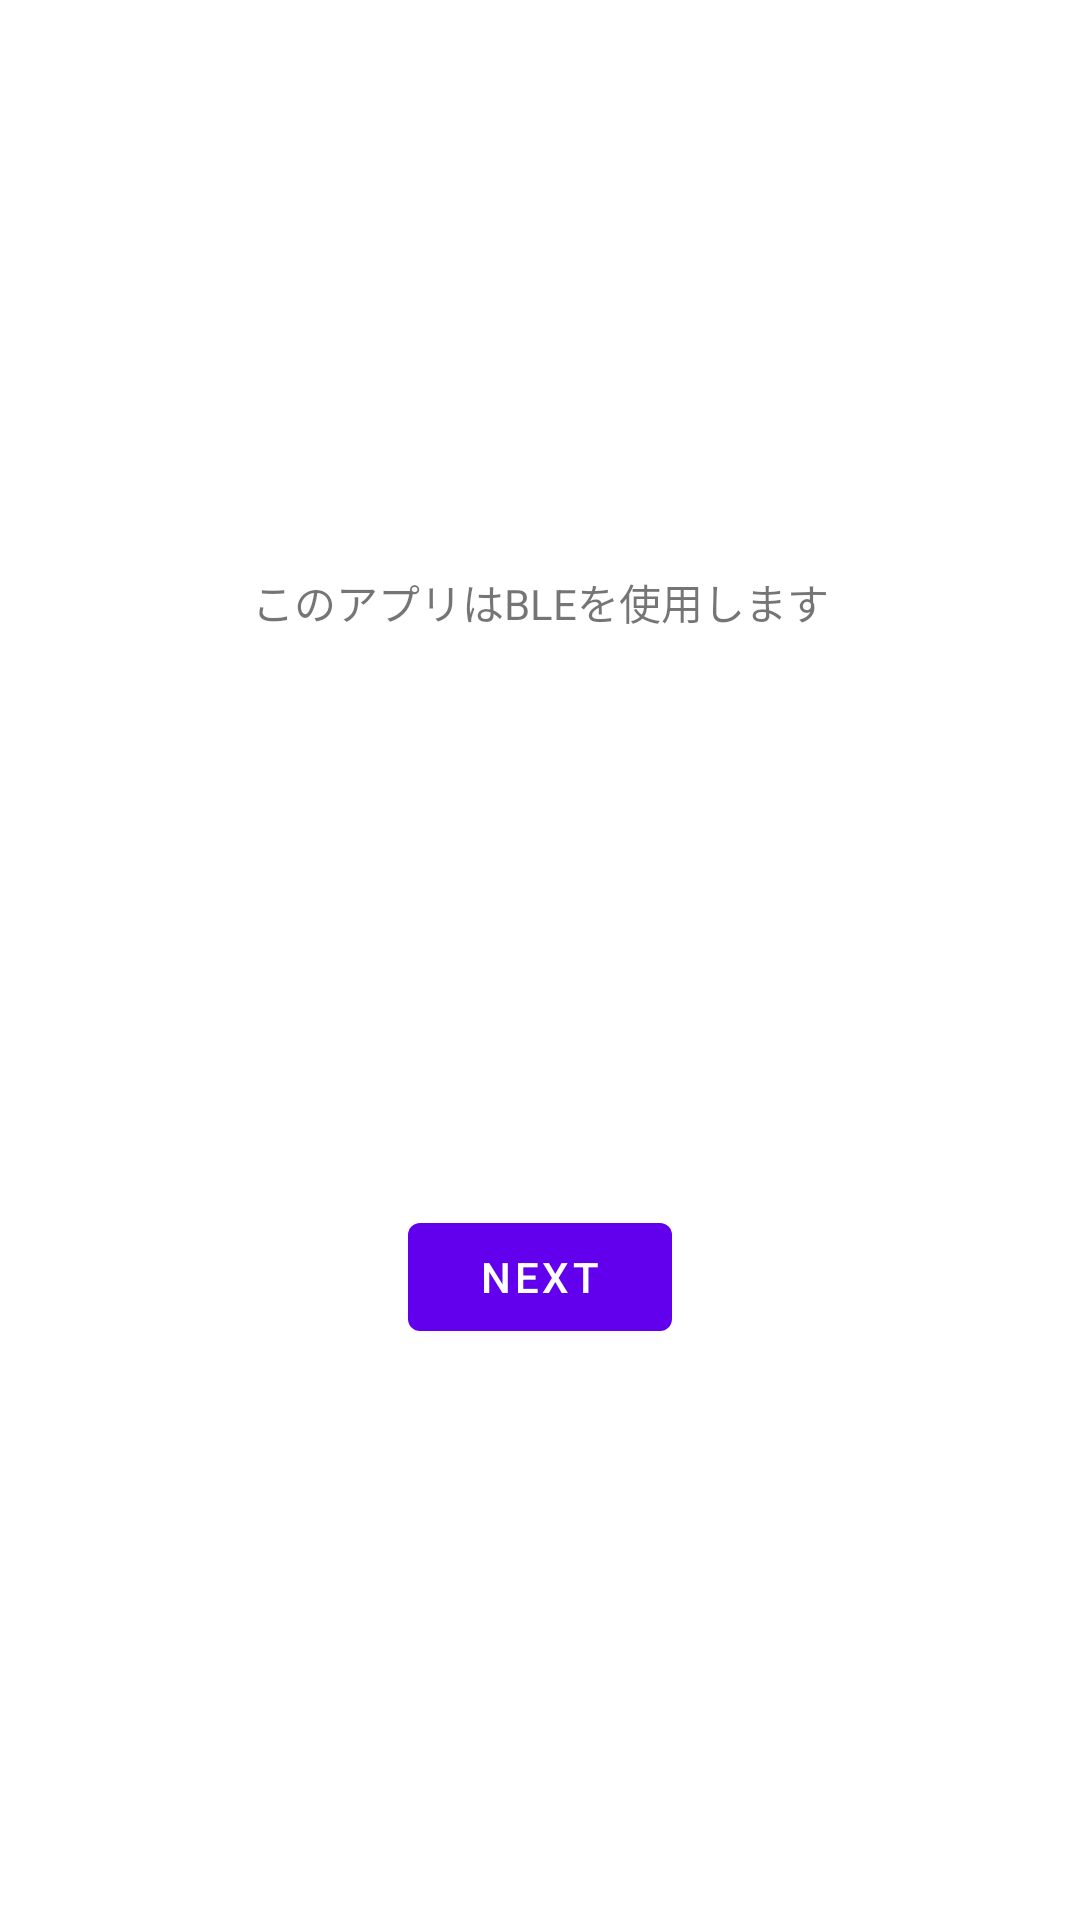

This screen was rendered from an Android layout file. Write that file and the resources it references.
<!-- AndroidManifest.xml: application theme Theme.AsagaoQRReader -->
<!-- res/layout/fragment_first.xml -->
<?xml version="1.0" encoding="utf-8"?>
<androidx.constraintlayout.widget.ConstraintLayout xmlns:android="http://schemas.android.com/apk/res/android"
    xmlns:app="http://schemas.android.com/apk/res-auto"
    xmlns:tools="http://schemas.android.com/tools"
    android:layout_width="match_parent"
    android:layout_height="match_parent"
    tools:context=".FirstFragment">

    <TextView
        android:id="@+id/attention"
        android:layout_width="wrap_content"
        android:layout_height="wrap_content"
        android:text="@string/attention_to_use_ble"
        app:layout_constraintBottom_toTopOf="@id/button_first"
        app:layout_constraintEnd_toEndOf="parent"
        app:layout_constraintStart_toStartOf="parent"
        app:layout_constraintTop_toTopOf="parent" />

    <Button
        android:id="@+id/button_first"
        android:layout_width="wrap_content"
        android:layout_height="wrap_content"
        android:text="@string/next"
        app:layout_constraintBottom_toBottomOf="parent"
        app:layout_constraintEnd_toEndOf="parent"
        app:layout_constraintStart_toStartOf="parent"
        app:layout_constraintTop_toBottomOf="@id/attention" />
</androidx.constraintlayout.widget.ConstraintLayout>
<!-- resources referenced by this layout -->
<resources>
  <string name="attention_to_use_ble">このアプリはBLEを使用します</string>
  <string name="next">Next</string>
  <style name="Theme.AsagaoQRReader" parent="Theme.MaterialComponents.DayNight.DarkActionBar">
          
          <item name="colorPrimary">@color/purple_500</item>
          <item name="colorPrimaryVariant">@color/purple_700</item>
          <item name="colorOnPrimary">@color/white</item>
          
          <item name="colorSecondary">@color/teal_200</item>
          <item name="colorSecondaryVariant">@color/teal_700</item>
          <item name="colorOnSecondary">@color/black</item>
          
          <item name="android:statusBarColor" tools:targetApi="l">?attr/colorPrimaryVariant</item>
          
      </style>
  <!-- not gathered from this repository: default colours our renderer supplied (Android Studio template values) -->
  <color name="purple_500">#FF6200EE</color>
  <color name="purple_700">#FF3700B3</color>
  <color name="teal_200">#FF03DAC5</color>
  <color name="teal_700">#FF018786</color>
  <color name="black">#FF000000</color>
  <color name="white">#FFFFFFFF</color>
</resources>
